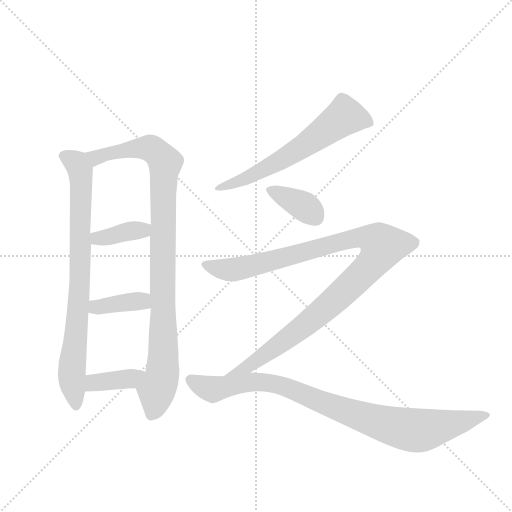
t = 0.00 s
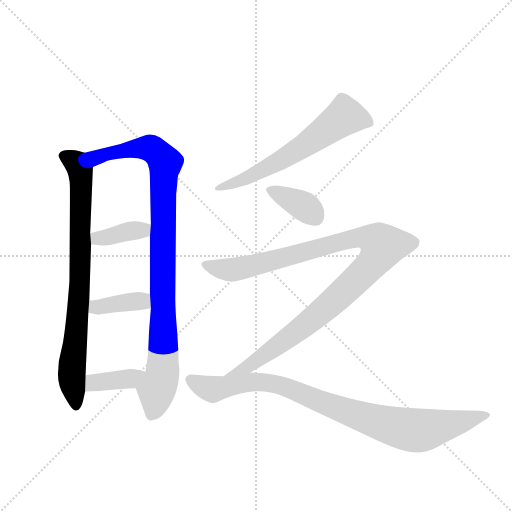
t = 1.45 s
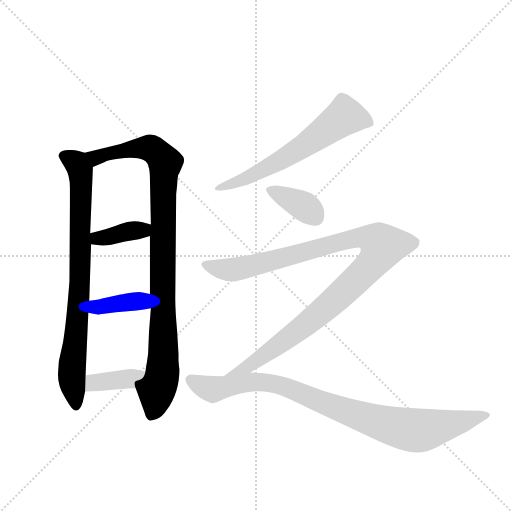
t = 2.90 s
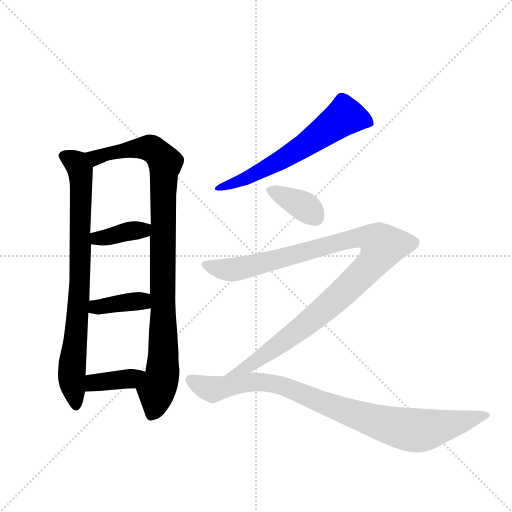
t = 4.35 s
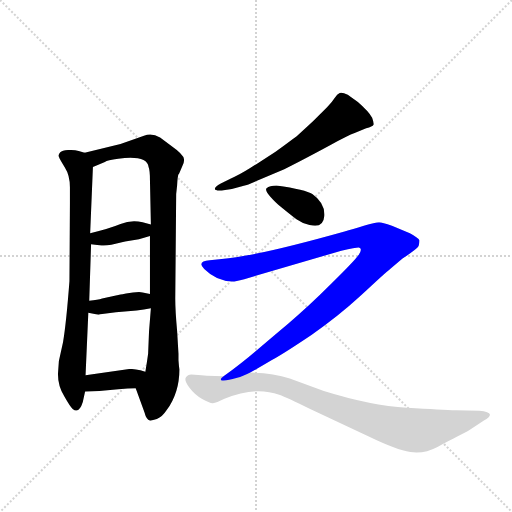
t = 5.80 s
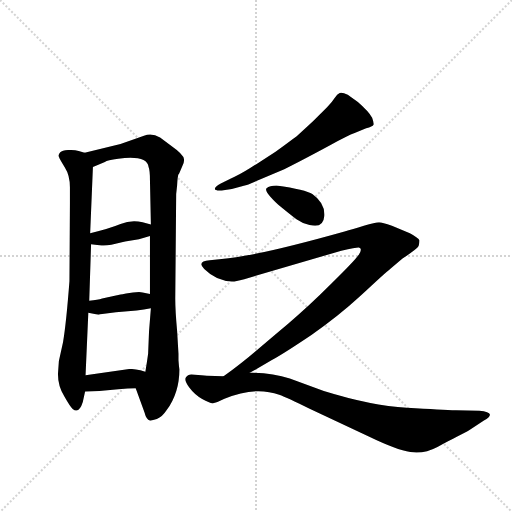
t = 7.25 s

The animated SVG that drew these frames (rendered in a browser with its animation timeline set to each time). Animation: 9 CSS @keyframes rules; one cycle of 7.25 s.

<svg version="1.1" viewBox="0 0 1024 1024" xmlns="http://www.w3.org/2000/svg">
  <g stroke="lightgray" stroke-dasharray="1,1" stroke-width="1" transform="scale(4, 4)">
    <line x1="0" y1="0" x2="256" y2="256"></line>
    <line x1="256" y1="0" x2="0" y2="256"></line>
    <line x1="128" y1="0" x2="128" y2="256"></line>
    <line x1="0" y1="128" x2="256" y2="128"></line>
  </g>
  <g transform="scale(0.92, -0.92) translate(60, -900)">
    <style type="text/css">
      
        @keyframes keyframes0 {
          from {
            stroke: blue;
            stroke-dashoffset: 813;
            stroke-width: 128;
          }
          73% {
            animation-timing-function: step-end;
            stroke: blue;
            stroke-dashoffset: 0;
            stroke-width: 128;
          }
          to {
            stroke: black;
            stroke-width: 1024;
          }
        }
        #make-me-a-hanzi-animation-0 {
          animation: keyframes0 0.91162109375s both;
          animation-delay: 0s;
          animation-timing-function: linear;
        }
      
        @keyframes keyframes1 {
          from {
            stroke: blue;
            stroke-dashoffset: 989;
            stroke-width: 128;
          }
          76% {
            animation-timing-function: step-end;
            stroke: blue;
            stroke-dashoffset: 0;
            stroke-width: 128;
          }
          to {
            stroke: black;
            stroke-width: 1024;
          }
        }
        #make-me-a-hanzi-animation-1 {
          animation: keyframes1 1.0548502604166667s both;
          animation-delay: 0.91162109375s;
          animation-timing-function: linear;
        }
      
        @keyframes keyframes2 {
          from {
            stroke: blue;
            stroke-dashoffset: 380;
            stroke-width: 128;
          }
          55% {
            animation-timing-function: step-end;
            stroke: blue;
            stroke-dashoffset: 0;
            stroke-width: 128;
          }
          to {
            stroke: black;
            stroke-width: 1024;
          }
        }
        #make-me-a-hanzi-animation-2 {
          animation: keyframes2 0.5592447916666666s both;
          animation-delay: 1.9664713541666667s;
          animation-timing-function: linear;
        }
      
        @keyframes keyframes3 {
          from {
            stroke: blue;
            stroke-dashoffset: 382;
            stroke-width: 128;
          }
          55% {
            animation-timing-function: step-end;
            stroke: blue;
            stroke-dashoffset: 0;
            stroke-width: 128;
          }
          to {
            stroke: black;
            stroke-width: 1024;
          }
        }
        #make-me-a-hanzi-animation-3 {
          animation: keyframes3 0.5608723958333334s both;
          animation-delay: 2.5257161458333335s;
          animation-timing-function: linear;
        }
      
        @keyframes keyframes4 {
          from {
            stroke: blue;
            stroke-dashoffset: 380;
            stroke-width: 128;
          }
          55% {
            animation-timing-function: step-end;
            stroke: blue;
            stroke-dashoffset: 0;
            stroke-width: 128;
          }
          to {
            stroke: black;
            stroke-width: 1024;
          }
        }
        #make-me-a-hanzi-animation-4 {
          animation: keyframes4 0.5592447916666666s both;
          animation-delay: 3.086588541666667s;
          animation-timing-function: linear;
        }
      
        @keyframes keyframes5 {
          from {
            stroke: blue;
            stroke-dashoffset: 629;
            stroke-width: 128;
          }
          67% {
            animation-timing-function: step-end;
            stroke: blue;
            stroke-dashoffset: 0;
            stroke-width: 128;
          }
          to {
            stroke: black;
            stroke-width: 1024;
          }
        }
        #make-me-a-hanzi-animation-5 {
          animation: keyframes5 0.7618815104166666s both;
          animation-delay: 3.6458333333333335s;
          animation-timing-function: linear;
        }
      
        @keyframes keyframes6 {
          from {
            stroke: blue;
            stroke-dashoffset: 372;
            stroke-width: 128;
          }
          55% {
            animation-timing-function: step-end;
            stroke: blue;
            stroke-dashoffset: 0;
            stroke-width: 128;
          }
          to {
            stroke: black;
            stroke-width: 1024;
          }
        }
        #make-me-a-hanzi-animation-6 {
          animation: keyframes6 0.552734375s both;
          animation-delay: 4.40771484375s;
          animation-timing-function: linear;
        }
      
        @keyframes keyframes7 {
          from {
            stroke: blue;
            stroke-dashoffset: 1098;
            stroke-width: 128;
          }
          78% {
            animation-timing-function: step-end;
            stroke: blue;
            stroke-dashoffset: 0;
            stroke-width: 128;
          }
          to {
            stroke: black;
            stroke-width: 1024;
          }
        }
        #make-me-a-hanzi-animation-7 {
          animation: keyframes7 1.1435546875s both;
          animation-delay: 4.96044921875s;
          animation-timing-function: linear;
        }
      
        @keyframes keyframes8 {
          from {
            stroke: blue;
            stroke-dashoffset: 928;
            stroke-width: 128;
          }
          75% {
            animation-timing-function: step-end;
            stroke: blue;
            stroke-dashoffset: 0;
            stroke-width: 128;
          }
          to {
            stroke: black;
            stroke-width: 1024;
          }
        }
        #make-me-a-hanzi-animation-8 {
          animation: keyframes8 1.0052083333333333s both;
          animation-delay: 6.10400390625s;
          animation-timing-function: linear;
        }
      
    </style>
    
      <path d="M 124 568 L 111 572 Q 103 574 89 574 Q 75 573 71 569 Q 66 564 68 559 Q 70 553 81 536 Q 92 519 92 493 L 92 457 L 91 289 Q 84 197 77 156 L 68 115 L 66 87 Q 66 60 80 38 Q 93 15 98 11 Q 112 0 120 26 L 125 49 L 126 84 L 132 220 L 134 246 L 138 369 L 136 393 L 142 537 C 143 563 143 563 124 568 Z" fill="lightgray"></path>
    
      <path d="M 329 105 L 328 117 L 328 131 L 325 181 Q 321 225 321 250 L 323 478 L 325 497 Q 326 516 328 521 L 329 522 L 336 538 Q 341 548 340 554 Q 339 564 312 583 L 288 601 Q 270 612 253 605 L 202 587 L 124 568 C 95 561 114 525 142 537 L 168 548 Q 173 552 197 555 Q 260 563 263 537 Q 266 530 266 508 L 268 412 L 266 387 L 266 261 L 268 230 L 264 180 L 262 131 Q 260 116 256 92 C 251 62 225 84 235 56 L 254 4 Q 258 -12 266 -14 Q 269 -15 281 -11 Q 293 -6 302 8 Q 330 46 330 97 L 329 105 Z" fill="lightgray"></path>
    
      <path d="M 138 369 L 156 367 Q 167 365 182 368 L 212 375 L 242 380 L 266 387 C 295 395 297 404 268 412 L 250 417 Q 225 423 202 413 Q 178 403 136 393 C 107 386 108 372 138 369 Z" fill="lightgray"></path>
    
      <path d="M 132 220 L 154 216 L 158 217 L 192 221 L 237 225 Q 253 227 268 230 C 297 236 295 255 266 261 L 250 264 Q 245 266 229 264 L 214 262 Q 205 260 202 260 L 162 251 Q 153 248 134 246 C 104 243 102 225 132 220 Z" fill="lightgray"></path>
    
      <path d="M 125 49 L 156 50 L 197 54 Q 219 56 235 56 C 265 56 285 84 256 92 L 245 95 Q 232 98 222 98 L 126 84 C 96 80 95 48 125 49 Z" fill="lightgray"></path>
    
      <path d="M 558 532 Q 620 564 658.5 585 Q 697 606 711 611 L 736 621 Q 750 625 752 629 Q 753 633 749 644 Q 741 658 718 678 L 696 694 Q 684 700 678.5 698 Q 673 696 667.5 687 Q 662 678 651 667 L 621 637 L 585 604 Q 574 596 539 570 L 483 534 Q 459 519 442 512 L 420 501 Q 407 494 407 489 Q 408 485 422 486 L 444 489 L 470 496 Q 478 498 480 499 L 558 532 Z" fill="lightgray"></path>
    
      <path d="M 541 497 Q 526 497 519.5 491 Q 513 485 545 455 Q 573 432 584.5 423.5 Q 596 415 613 411 Q 643 403 645 430.5 Q 647 458 619 478 Q 605 488 541 497 Z" fill="lightgray"></path>
    
      <path d="M 484 90 L 532 118 Q 559 133 617 172 Q 674 211 725 258 Q 775 305 790 317 L 815 338 Q 846 358 850 365 Q 852 373 852 377 Q 850 383 831 393 L 792 409 Q 771 417 764 417 Q 756 417 731 409 Q 706 401 689 397 Q 497 343 422 337 L 396 334 Q 367 332 384 315 Q 411 288 446 288 Q 451 288 471 293 L 682 355 Q 718 363 720 362 Q 729 360 720 346 Q 710 332 660 283 Q 610 233 567 197 Q 523 160 495 136 Q 466 111 426 82 C 402 64 458 75 484 90 Z" fill="lightgray"></path>
    
      <path d="M 390 83 L 378 84 L 356 86 Q 348 86 344 79.5 Q 340 73 351.5 57.5 Q 363 42 379.5 32.5 Q 396 23 403 23.5 Q 410 24 428 33 Q 494 61 547 42 Q 564 36 612 12 L 744 -50 Q 802 -78 832 -82.5 Q 862 -87 891 -71.5 Q 920 -56 932 -50 L 950 -41 Q 956 -38 959 -36 L 992 -14 Q 1006 -7 1005 -1 Q 1004 5 982 7 L 931 8 Q 902 9 824.5 13.5 Q 747 18 644 50 L 570 77 Q 532 90 484 90 L 426 82 L 390 83 Z" fill="lightgray"></path>
    
    
      <clipPath id="make-me-a-hanzi-clip-0">
        <path d="M 124 568 L 111 572 Q 103 574 89 574 Q 75 573 71 569 Q 66 564 68 559 Q 70 553 81 536 Q 92 519 92 493 L 92 457 L 91 289 Q 84 197 77 156 L 68 115 L 66 87 Q 66 60 80 38 Q 93 15 98 11 Q 112 0 120 26 L 125 49 L 126 84 L 132 220 L 134 246 L 138 369 L 136 393 L 142 537 C 143 563 143 563 124 568 Z"></path>
      </clipPath>
      <path clip-path="url(#make-me-a-hanzi-clip-0)" d="M 79 561 L 106 546 L 116 516 L 114 285 L 96 92 L 106 23" fill="none" id="make-me-a-hanzi-animation-0" stroke-dasharray="685 1370" stroke-linecap="round"></path>
    
      <clipPath id="make-me-a-hanzi-clip-1">
        <path d="M 329 105 L 328 117 L 328 131 L 325 181 Q 321 225 321 250 L 323 478 L 325 497 Q 326 516 328 521 L 329 522 L 336 538 Q 341 548 340 554 Q 339 564 312 583 L 288 601 Q 270 612 253 605 L 202 587 L 124 568 C 95 561 114 525 142 537 L 168 548 Q 173 552 197 555 Q 260 563 263 537 Q 266 530 266 508 L 268 412 L 266 387 L 266 261 L 268 230 L 264 180 L 262 131 Q 260 116 256 92 C 251 62 225 84 235 56 L 254 4 Q 258 -12 266 -14 Q 269 -15 281 -11 Q 293 -6 302 8 Q 330 46 330 97 L 329 105 Z"></path>
      </clipPath>
      <path clip-path="url(#make-me-a-hanzi-clip-1)" d="M 132 565 L 149 558 L 214 574 L 265 578 L 299 547 L 294 108 L 271 -1" fill="none" id="make-me-a-hanzi-animation-1" stroke-dasharray="861 1722" stroke-linecap="round"></path>
    
      <clipPath id="make-me-a-hanzi-clip-2">
        <path d="M 138 369 L 156 367 Q 167 365 182 368 L 212 375 L 242 380 L 266 387 C 295 395 297 404 268 412 L 250 417 Q 225 423 202 413 Q 178 403 136 393 C 107 386 108 372 138 369 Z"></path>
      </clipPath>
      <path clip-path="url(#make-me-a-hanzi-clip-2)" d="M 143 375 L 152 382 L 262 406" fill="none" id="make-me-a-hanzi-animation-2" stroke-dasharray="252 504" stroke-linecap="round"></path>
    
      <clipPath id="make-me-a-hanzi-clip-3">
        <path d="M 132 220 L 154 216 L 158 217 L 192 221 L 237 225 Q 253 227 268 230 C 297 236 295 255 266 261 L 250 264 Q 245 266 229 264 L 214 262 Q 205 260 202 260 L 162 251 Q 153 248 134 246 C 104 243 102 225 132 220 Z"></path>
      </clipPath>
      <path clip-path="url(#make-me-a-hanzi-clip-3)" d="M 139 226 L 149 233 L 248 245 L 260 253" fill="none" id="make-me-a-hanzi-animation-3" stroke-dasharray="254 508" stroke-linecap="round"></path>
    
      <clipPath id="make-me-a-hanzi-clip-4">
        <path d="M 125 49 L 156 50 L 197 54 Q 219 56 235 56 C 265 56 285 84 256 92 L 245 95 Q 232 98 222 98 L 126 84 C 96 80 95 48 125 49 Z"></path>
      </clipPath>
      <path clip-path="url(#make-me-a-hanzi-clip-4)" d="M 133 55 L 148 68 L 223 77 L 249 88" fill="none" id="make-me-a-hanzi-animation-4" stroke-dasharray="252 504" stroke-linecap="round"></path>
    
      <clipPath id="make-me-a-hanzi-clip-5">
        <path d="M 558 532 Q 620 564 658.5 585 Q 697 606 711 611 L 736 621 Q 750 625 752 629 Q 753 633 749 644 Q 741 658 718 678 L 696 694 Q 684 700 678.5 698 Q 673 696 667.5 687 Q 662 678 651 667 L 621 637 L 585 604 Q 574 596 539 570 L 483 534 Q 459 519 442 512 L 420 501 Q 407 494 407 489 Q 408 485 422 486 L 444 489 L 470 496 Q 478 498 480 499 L 558 532 Z"></path>
      </clipPath>
      <path clip-path="url(#make-me-a-hanzi-clip-5)" d="M 743 635 L 690 647 L 570 563 L 494 521 L 415 488" fill="none" id="make-me-a-hanzi-animation-5" stroke-dasharray="501 1002" stroke-linecap="round"></path>
    
      <clipPath id="make-me-a-hanzi-clip-6">
        <path d="M 541 497 Q 526 497 519.5 491 Q 513 485 545 455 Q 573 432 584.5 423.5 Q 596 415 613 411 Q 643 403 645 430.5 Q 647 458 619 478 Q 605 488 541 497 Z"></path>
      </clipPath>
      <path clip-path="url(#make-me-a-hanzi-clip-6)" d="M 527 488 L 601 451 L 626 429" fill="none" id="make-me-a-hanzi-animation-6" stroke-dasharray="244 488" stroke-linecap="round"></path>
    
      <clipPath id="make-me-a-hanzi-clip-7">
        <path d="M 484 90 L 532 118 Q 559 133 617 172 Q 674 211 725 258 Q 775 305 790 317 L 815 338 Q 846 358 850 365 Q 852 373 852 377 Q 850 383 831 393 L 792 409 Q 771 417 764 417 Q 756 417 731 409 Q 706 401 689 397 Q 497 343 422 337 L 396 334 Q 367 332 384 315 Q 411 288 446 288 Q 451 288 471 293 L 682 355 Q 718 363 720 362 Q 729 360 720 346 Q 710 332 660 283 Q 610 233 567 197 Q 523 160 495 136 Q 466 111 426 82 C 402 64 458 75 484 90 Z"></path>
      </clipPath>
      <path clip-path="url(#make-me-a-hanzi-clip-7)" d="M 389 325 L 411 316 L 449 314 L 716 383 L 748 380 L 772 364 L 726 302 L 632 216 L 483 106 L 433 86" fill="none" id="make-me-a-hanzi-animation-7" stroke-dasharray="970 1940" stroke-linecap="round"></path>
    
      <clipPath id="make-me-a-hanzi-clip-8">
        <path d="M 390 83 L 378 84 L 356 86 Q 348 86 344 79.5 Q 340 73 351.5 57.5 Q 363 42 379.5 32.5 Q 396 23 403 23.5 Q 410 24 428 33 Q 494 61 547 42 Q 564 36 612 12 L 744 -50 Q 802 -78 832 -82.5 Q 862 -87 891 -71.5 Q 920 -56 932 -50 L 950 -41 Q 956 -38 959 -36 L 992 -14 Q 1006 -7 1005 -1 Q 1004 5 982 7 L 931 8 Q 902 9 824.5 13.5 Q 747 18 644 50 L 570 77 Q 532 90 484 90 L 426 82 L 390 83 Z"></path>
      </clipPath>
      <path clip-path="url(#make-me-a-hanzi-clip-8)" d="M 354 75 L 402 53 L 481 69 L 533 67 L 697 4 L 787 -25 L 843 -36 L 999 -2" fill="none" id="make-me-a-hanzi-animation-8" stroke-dasharray="800 1600" stroke-linecap="round"></path>
    
  </g>
</svg>
